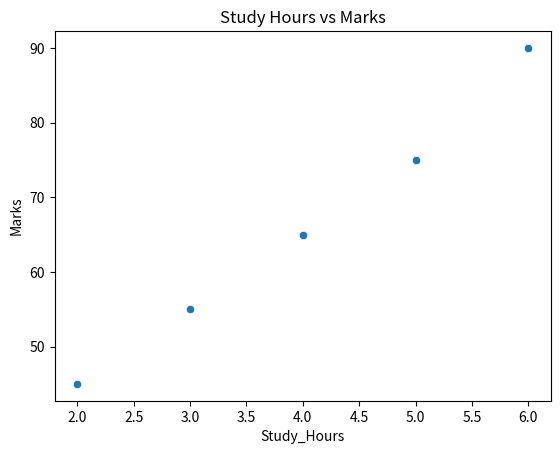

Generate this figure with matplotlib:
import pandas as pd
import seaborn as sns
import matplotlib.pyplot as plt

data = {
    "Student": ["A", "B", "C", "D", "E"],
    "Study_Hours": [2, 3, 4, 5, 6],
    "Marks": [45, 55, 65, 75, 90]
}

df = pd.DataFrame(data)

sns.scatterplot(
    x="Study_Hours",
    y="Marks",
    data=df
)

plt.title("Study Hours vs Marks")

plt.show()
